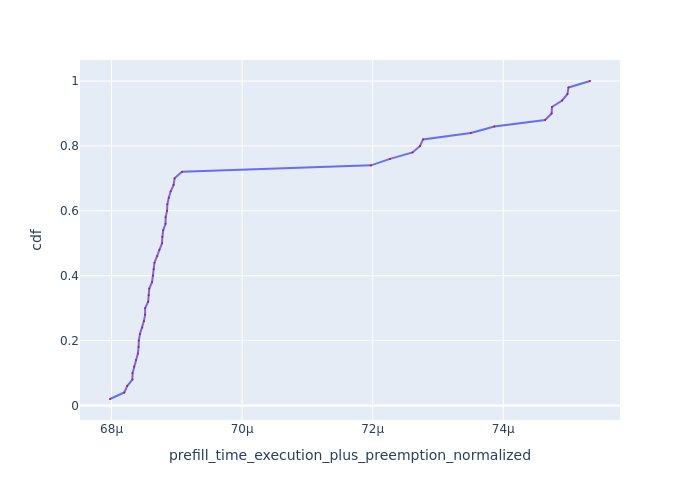

The table this chart was drawn from, first rows:
Request Id, prefill_time_execution_plus_preemption_n…, cdf
0_45, 6.797616533079822e-05, 0.02
0_1, 6.819471437443835e-05, 0.04
0_3, 6.823905504067327e-05, 0.06
0_2, 6.831904524917407e-05, 0.08
0_48, 6.83220289148072e-05, 0.1
0_5, 6.834571833115593e-05, 0.12
0_9, 6.83740008023918e-05, 0.14
0_10, 6.840296924917113e-05, 0.16
0_8, 6.841383429165963e-05, 0.18
0_7, 6.841766149291117e-05, 0.2
0_47, 6.843445280085791e-05, 0.22
0_23, 6.847022846869348e-05, 0.24
0_6, 6.84960495033393e-05, 0.26
0_12, 6.851401318914884e-05, 0.28
0_4, 6.851464921397166e-05, 0.3
0_15, 6.85606556936798e-05, 0.32
0_11, 6.857012076674605e-05, 0.34
0_14, 6.857731275188795e-05, 0.36
0_17, 6.862051063749743e-05, 0.38
0_19, 6.863755890458251e-05, 0.4
0_18, 6.864544923811881e-05, 0.42
0_13, 6.865746699396223e-05, 0.44
0_37, 6.869991449917662e-05, 0.46
0_24, 6.873194396343786e-05, 0.48
0_35, 6.877262344279916e-05, 0.5
0_21, 6.877868295324017e-05, 0.52
0_16, 6.879083897784572e-05, 0.54
0_26, 6.882660533015894e-05, 0.56
0_29, 6.882859589508478e-05, 0.58
0_30, 6.884954103606453e-05, 0.6
0_33, 6.885510246031077e-05, 0.62
0_25, 6.887653750590174e-05, 0.64
0_32, 6.890618137828787e-05, 0.66
0_20, 6.895052159955948e-05, 0.68
0_28, 6.896594068369981e-05, 0.7
0_39, 6.907926508938074e-05, 0.72
0_22, 7.197534936806856e-05, 0.74
0_31, 7.226540601179192e-05, 0.76
0_42, 7.261141908912152e-05, 0.78
0_44, 7.272625011188402e-05, 0.8
0_38, 7.27716102608448e-05, 0.82
0_41, 7.350395271867728e-05, 0.84
0_49, 7.386405586084344e-05, 0.86
0_27, 7.464092780724715e-05, 0.88
0_34, 7.474106898333007e-05, 0.9
0_0, 7.474632451682685e-05, 0.92
0_43, 7.490224023699525e-05, 0.94
0_46, 7.498407606721001e-05, 0.96
0_40, 7.499888835056985e-05, 0.98
0_36, 7.532910023509968e-05, 1.0
